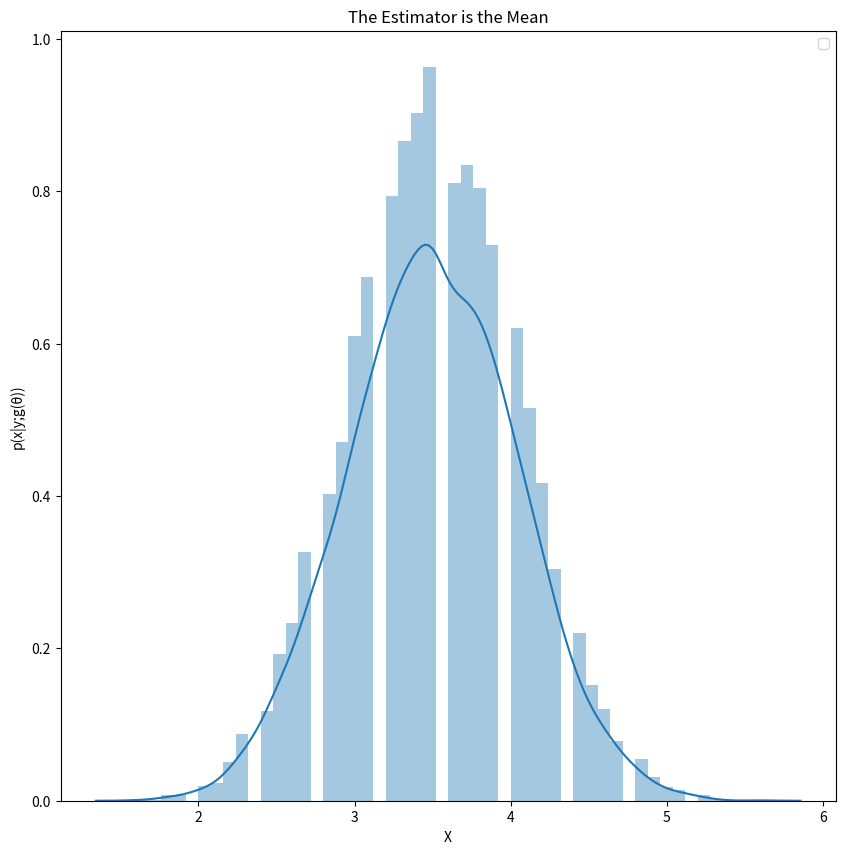

This figure's Python source:
#!/usr/bin/env python3
# -*- coding: utf-8 -*-
"""
Created on Fri Mar 20 16:34:40 2020

[redacted]
"""

#%%

import numpy as np
from random import seed
from random import randint
import seaborn as sns
import matplotlib.pyplot as plt


class Dice(object):
    def __init__(self,seedn):
        self.seed = seed(seedn)
                
    def roll(self,n_sample,n_rolled):
        self.rolled_dices_sample = np.zeros((n_sample,n_rolled+1))
        self.seed
        for i in range(n_sample):
            for j in range(n_rolled):
                value=randint(1,6)
                self.rolled_dices_sample[i,j]=value
        return self.rolled_dices_sample

    def meanRoll(self,rolled_dice):
        sum_of = 0
        for i in range(rolled_dice.shape[0]):
            sum_of=0
            for j in range(rolled_dice.shape[1] - 1):
                sum_of = sum_of+rolled_dice[i,j]
                rolled_dice[i,rolled_dice.shape[1] - 1] = sum_of/(rolled_dice.shape[1] - 1)
        return rolled_dice
        
    def getPDF(self,y):
        fig = plt.figure(figsize=(10,10))
        sns.distplot(y)
        plt.xlabel('X')
        plt.ylabel('p(x|y;g(\u03B8))')
        plt.title('The Estimator is the Mean')
        plt.legend()
        plt.show()
   
if __name__ == "__main__":
    
   N_DATA = 10000
   N_ROLL = 10

   experiment = Dice(1)
   
   rolled_dice=experiment.roll(N_DATA,N_ROLL)
   
   rolled_dice = experiment.meanRoll(rolled_dice)

   y = rolled_dice[:,N_ROLL]
   
   experiment.getPDF(y)
    
